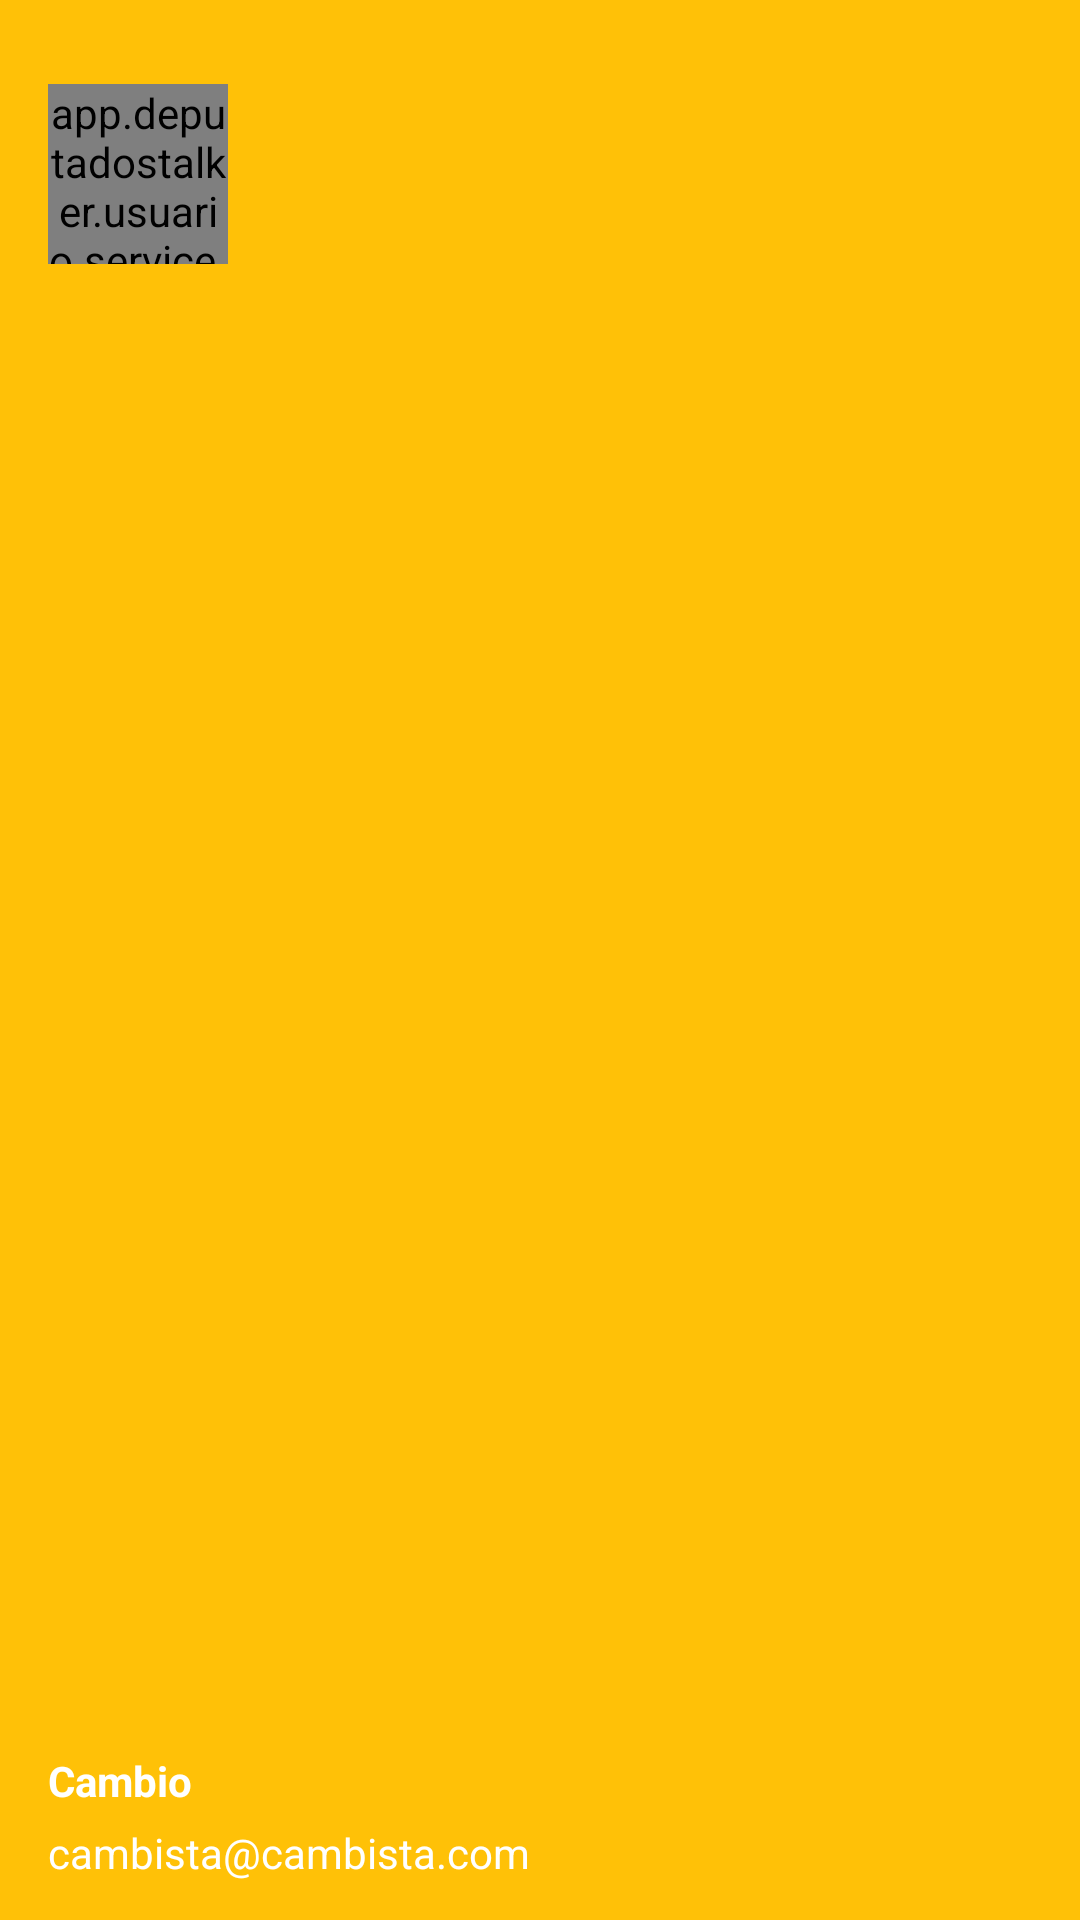

This screen was rendered from an Android layout file. Write that file and the resources it references.
<!-- AndroidManifest.xml: application theme AppTheme.NoActionBar -->
<!-- res/layout/nav_drawer_header.xml -->
<?xml version="1.0" encoding="utf-8"?>
<RelativeLayout
    xmlns:android="http://schemas.android.com/apk/res/android"
    android:layout_width="match_parent"
    android:layout_height="148dp"
    android:background="@color/colorAccent"
    android:orientation="vertical"
    android:weightSum="1">


    <app.deputadostalker.usuario.service.CircularNetworkImageView
        android:id="@+id/circleView"
        android:layout_width="60dp"
        android:layout_height="60dp"
        android:layout_marginLeft="16dp"
        android:layout_marginTop="28dp" />

    <LinearLayout
        android:layout_width="match_parent"
        android:layout_height="56dp"
        android:orientation="vertical"
        android:layout_alignParentBottom="true"
        android:layout_alignParentLeft="true"
        android:layout_alignParentStart="true">

        <TextView
            android:id="@+id/name"
            android:layout_width="wrap_content"
            android:layout_height="wrap_content"
            android:layout_marginLeft="16dp"
            android:textColor="#ffffff"
            android:text="Cambio"
            android:textSize="14sp"
            android:textStyle="bold"

            />

        <TextView
            android:id="@+id/email"
            android:layout_width="wrap_content"
            android:layout_height="wrap_content"
            android:textColor="#ffffff"
            android:layout_marginLeft="16dp"
            android:layout_marginTop="5dp"
            android:text="cambista@cambista.com"
            android:textSize="14sp"
            android:textStyle="normal"

            />
    </LinearLayout>


</RelativeLayout>
<!-- resources referenced by this layout -->
<resources>
  <color name="colorAccent">#ffc107</color>
  <style name="AppTheme.NoActionBar">
          <item name="windowActionBar">false</item>
          <item name="windowNoTitle">true</item>
      </style>
</resources>
